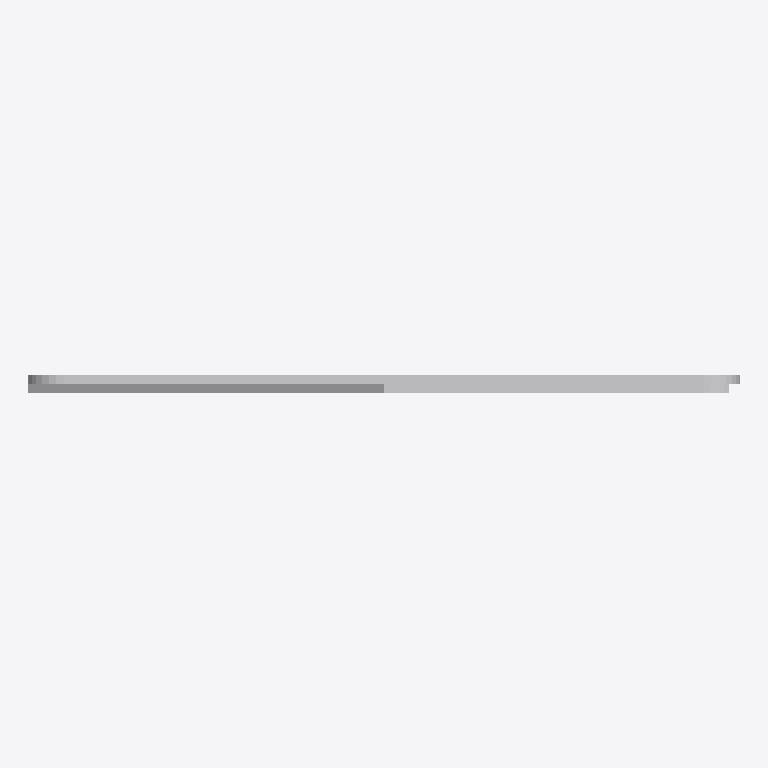
Plan cut of the same IFC building model at storey 'Port De Barcelona' (level 0.00 m, cut at 1.40 m), seen from above with north up, elements coloured by IFC class: 1 other element (light grey). No cut surface shows.
Extent 0.400 m × 0.010 m × 0.400 m (x, y, z). Storeys (1): Port De Barcelona at 0.00 m. Elements (1): 1 IfcFurnishingElement.

HEADER;
FILE_DESCRIPTION(('ViewDefinition [CoordinationView_V2.0]'),'2;1');
FILE_NAME('','',(''),(''),'','','');
FILE_SCHEMA(('IFC2X3'));
ENDSEC;
DATA;
#105=IFCPROJECT('34UKVHeH5CHvrwyycS_2aZ',$,'Port De Barcelona',$,$,'Port De Barcelona','Port De Barcelona',(#97),#92);
#130=IFCSITE('34UKVHeH5CHvrwyycS_2aX',$,'Default',$,$,#127,$,$,.ELEMENT.,(42,21,31,181945),(-71,-3,-24,-263305),0.0,$,$);
#115=IFCBUILDING('34UKVHeH5CHvrwyycS_2aY',$,'Port De Barcelona',$,$,#32,$,'Port De Barcelona',.ELEMENT.,$,$,$);
#124=IFCBUILDINGSTOREY('34UKVHeH5CHvrwyybZ1_NS',$,'Port De Barcelona',$,'Level:8mm Head',#122,$,'Port De Barcelona',.ELEMENT.,0.0);
#355=IFCFURNISHINGELEMENT('1VnuGc_6XCqx5dZZhITKXe',$,'APBCN-URB-VIA-SenalTransitoVertical_OtrasSenales_ab400:400mm:775646',$,'APBCN-URB-VIA-SenalTransitoVertical_OtrasSenales_ab400:400mm',#353,#348,'775646');
ENDSEC;
